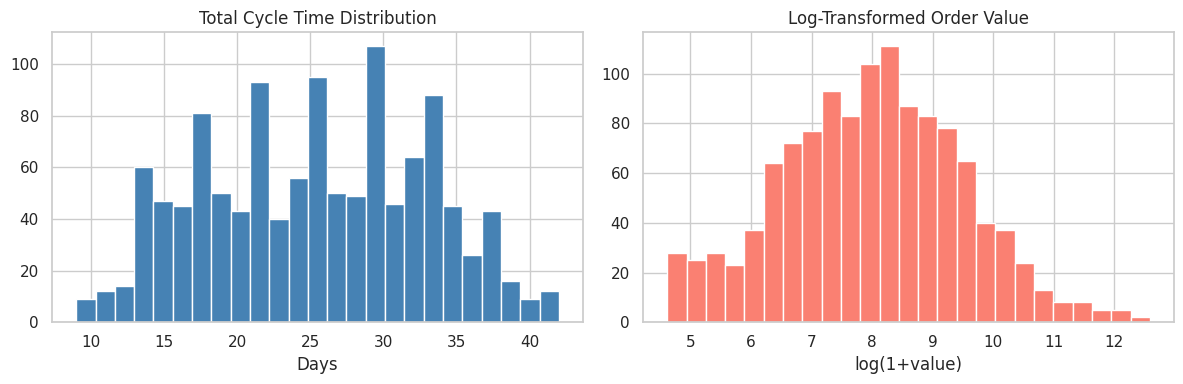
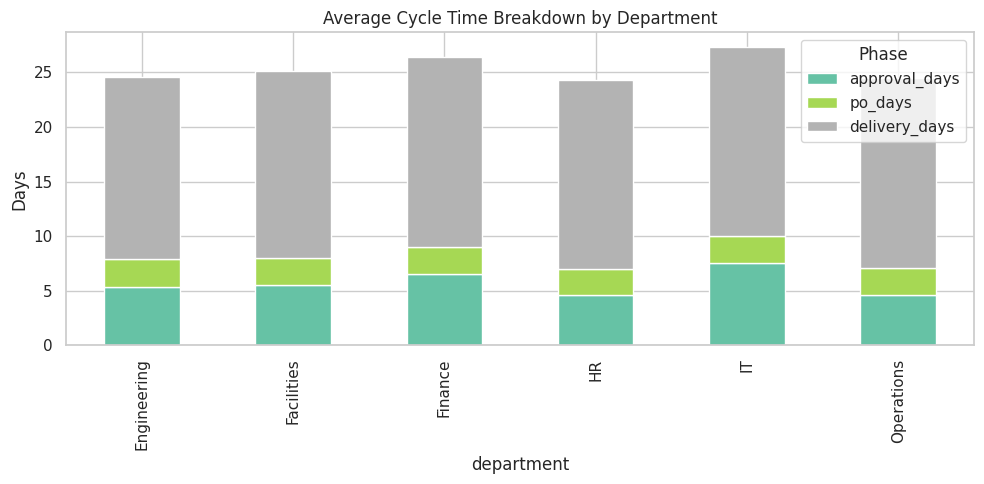
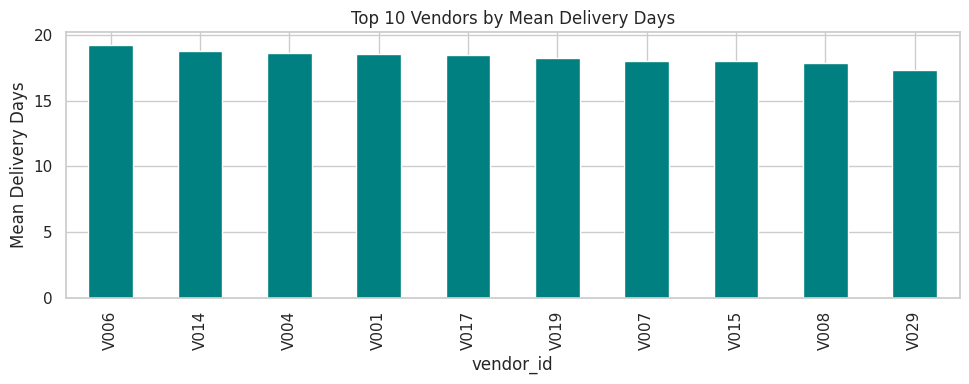
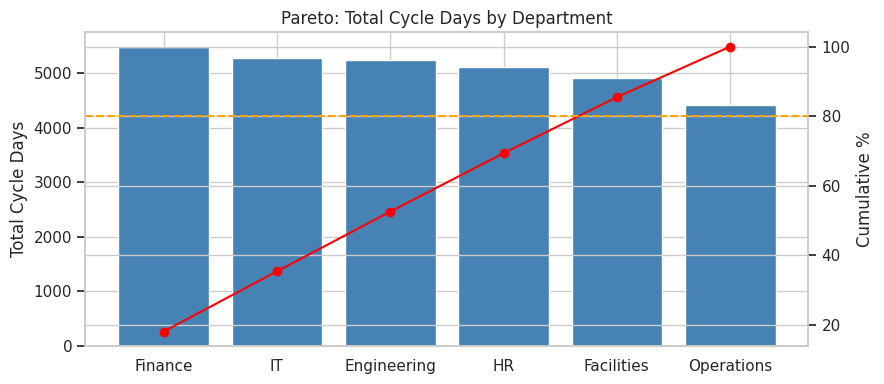

The script that saved these images, in order:
import sys, numpy as np, pandas as pd, matplotlib.pyplot as plt, seaborn as sns
from scipy import stats
import warnings; warnings.filterwarnings('ignore')
sns.set_theme(style='whitegrid', palette='muted')
print('Python:', sys.version)


import numpy as np
import pandas as pd
import matplotlib.pyplot as plt
import seaborn as sns
from scipy import stats


SEED = 42
N = 1200
DEPARTMENTS = ['Engineering', 'Operations', 'IT', 'Finance', 'HR', 'Facilities']
CATEGORIES = ['Equipment', 'Software', 'Consumables', 'Services', 'MRO']
N_VENDORS = 30


rng = np.random.default_rng(SEED)
dept_delay = {'Engineering': 3, 'Operations': 2, 'IT': 5, 'Finance': 4, 'HR': 2, 'Facilities': 3}

departments = rng.choice(DEPARTMENTS, size=N)
categories = rng.choice(CATEGORIES, size=N)
vendor_ids = [f'V{str(i).zfill(3)}' for i in rng.integers(1, N_VENDORS+1, N)]
values = rng.lognormal(mean=8, sigma=1.5, size=N).round(2)

pr_dates = pd.to_datetime('2022-01-01') + pd.to_timedelta(rng.integers(0, 700, N), unit='D')
approval_days = np.array([max(1, int(rng.normal(dept_delay[d] + 3, 2))) for d in departments])
po_days = rng.integers(1, 5, N)
delivery_days = rng.integers(5, 30, N)

approval_dates = pr_dates + pd.to_timedelta(approval_days, unit='D')
po_dates = approval_dates + pd.to_timedelta(po_days, unit='D')
delivery_dates = po_dates + pd.to_timedelta(delivery_days, unit='D')
total_cycle_days = approval_days + po_days + delivery_days

df = pd.DataFrame({'pr_id': [f'PR{str(i).zfill(5)}' for i in range(1, N+1)],
    'department': departments, 'category': categories, 'vendor_id': vendor_ids,
    'pr_date': pr_dates, 'approval_date': approval_dates, 'po_date': po_dates,
    'delivery_date': delivery_dates, 'value': values,
    'approval_days': approval_days, 'po_days': po_days,
    'delivery_days': delivery_days, 'total_cycle_days': total_cycle_days})
print(df.shape)
df.head(3)


print('Missing values:\n', df.isnull().sum())
assert (df['approval_days'] > 0).all()
assert (df['delivery_date'] > df['pr_date']).all()
print('All validations passed.')


df['value'] = df['value'].clip(lower=100)
print('Clean shape:', df.shape)
print('Value range: ${:,.0f} - ${:,.0f}'.format(df['value'].min(), df['value'].max()))


print(df[['approval_days','po_days','delivery_days','total_cycle_days']].describe().round(2))
avg_cycle = df['total_cycle_days'].mean()
print(f'\nAverage total cycle time: {avg_cycle:.1f} days')


fig, axes = plt.subplots(1, 2, figsize=(12, 4))
axes[0].hist(df['total_cycle_days'], bins=25, color='steelblue', edgecolor='white')
axes[0].set_title('Total Cycle Time Distribution')
axes[0].set_xlabel('Days')
axes[1].hist(np.log1p(df['value']), bins=25, color='salmon', edgecolor='white')
axes[1].set_title('Log-Transformed Order Value')
axes[1].set_xlabel('log(1+value)')
plt.tight_layout()
plt.show()


dept_cycle = df.groupby('department')[['approval_days','po_days','delivery_days']].mean().round(1)
dept_cycle.plot(kind='bar', stacked=True, figsize=(10, 5), colormap='Set2')
plt.title('Average Cycle Time Breakdown by Department')
plt.ylabel('Days')
plt.legend(title='Phase')
plt.tight_layout()
plt.show()
slowest_dept = df.groupby('department')['approval_days'].mean().idxmax()
print(f'Slowest department for approval: {slowest_dept}')


vendor_lead = df.groupby('vendor_id')['delivery_days'].mean().sort_values(ascending=False).head(10)
fig, ax = plt.subplots(figsize=(10, 4))
vendor_lead.plot(kind='bar', ax=ax, color='teal')
ax.set_title('Top 10 Vendors by Mean Delivery Days')
ax.set_ylabel('Mean Delivery Days')
plt.tight_layout()
plt.show()


median_val = df['value'].median()
high_val = df[df['value'] >= median_val]['total_cycle_days']
low_val = df[df['value'] < median_val]['total_cycle_days']
t_stat, p_val = stats.ttest_ind(high_val, low_val)
print(f'T-test (high vs low value orders): t={t_stat:.2f}, p={p_val:.4f}')
print(f'High-value mean cycle: {high_val.mean():.1f} days | Low-value mean cycle: {low_val.mean():.1f} days')


dept_total = df.groupby('department')['total_cycle_days'].sum().sort_values(ascending=False)
cumulative = dept_total.cumsum() / dept_total.sum() * 100
fig, ax1 = plt.subplots(figsize=(9, 4))
ax2 = ax1.twinx()
ax1.bar(dept_total.index, dept_total.values, color='steelblue')
ax2.plot(dept_total.index, cumulative.values, marker='o', color='red', label='Cumulative %')
ax2.axhline(80, color='orange', linestyle='--')
ax1.set_title('Pareto: Total Cycle Days by Department')
ax1.set_ylabel('Total Cycle Days')
ax2.set_ylabel('Cumulative %')
plt.tight_layout()
plt.show()


print(f'1. Average total procurement cycle time: {avg_cycle:.1f} days')
print(f'2. Slowest approving department: {slowest_dept}')
top_vendor = vendor_lead.index[0]
print(f'3. Slowest vendor (delivery): {top_vendor} with {vendor_lead.iloc[0]:.1f} days avg')
print(f'4. High-value orders cycle time: {high_val.mean():.1f} days vs {low_val.mean():.1f} days for low-value')
print(f'5. T-test p-value: {p_val:.4f}')
